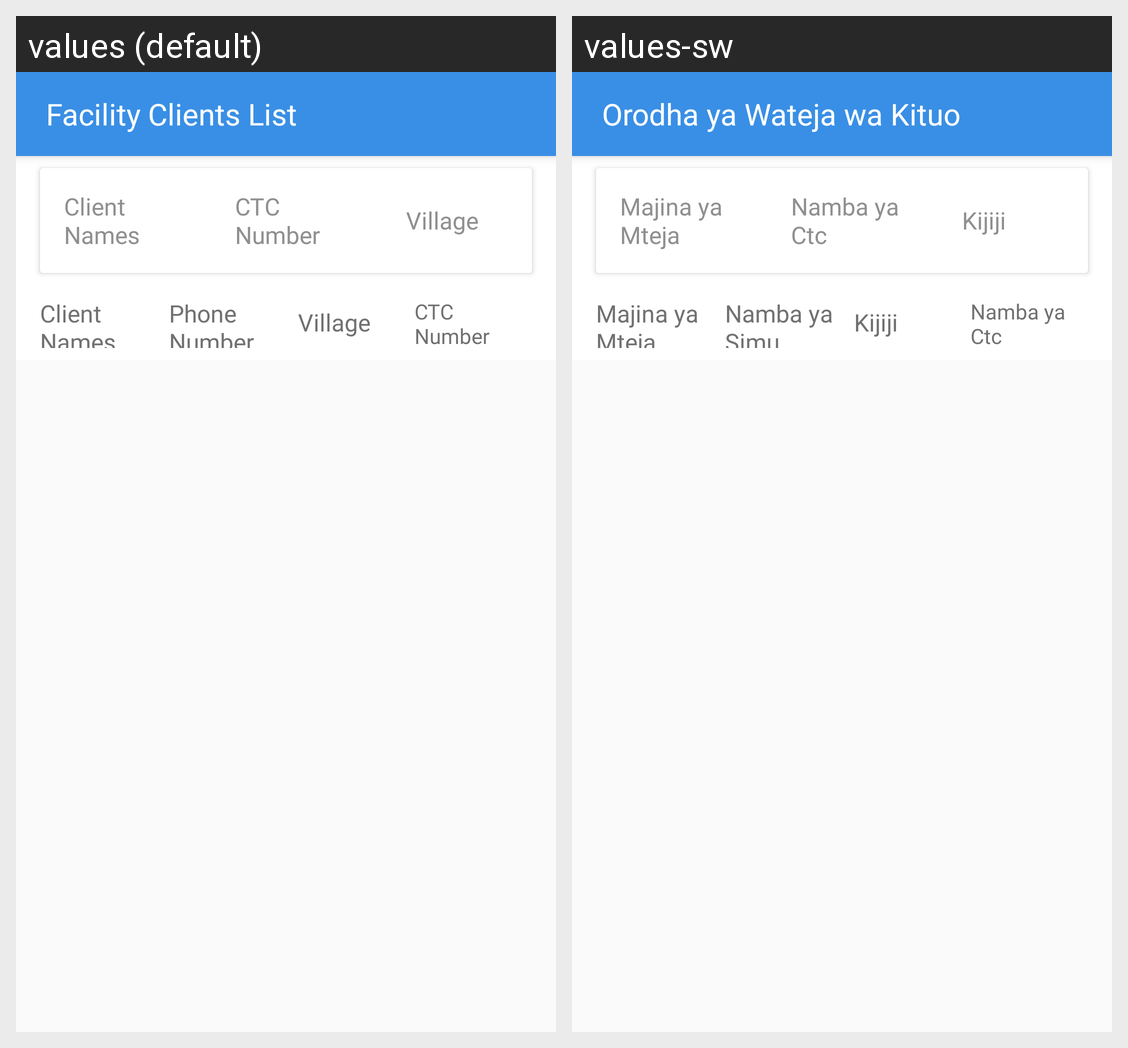

Strings drawn on this Android screen and how each of the app's shown locales translates them:
Android screen res/layout/activity_new_referals.xml rendered under 2 locales, left to right: values (default), values-sw. Device: Nexus 5 (rendered at 1080×1920; each locale shown at half size, 540×960, under a caption strip naming it); theme AppTheme.
Strings drawn on this screen, with the default value and each locale's value (text and hints the layout hard-codes, and strings that could not be matched under every locale, appear in the picture but are not listed):

clients_list
  values: Facility Clients List
  values-sw: Orodha ya Wateja wa Kituo

client_name
  values: Client Names
  values-sw: Majina ya Mteja

ctc_number
  values: CTC Number
  values-sw: Namba ya Ctc

village
  values: Village
  values-sw: Kijiji

phone_number
  values: Phone Number
  values-sw: Namba ya Simu
